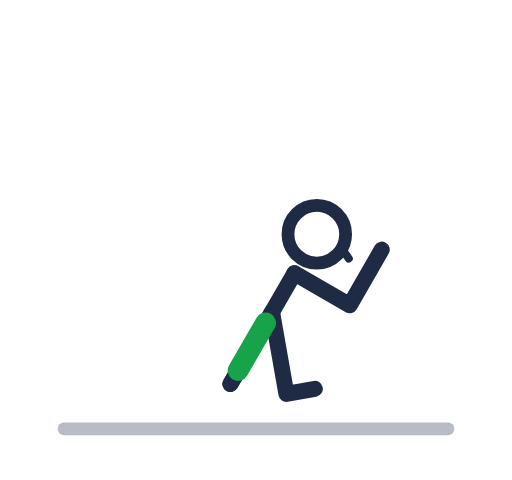
t = 0.00 s
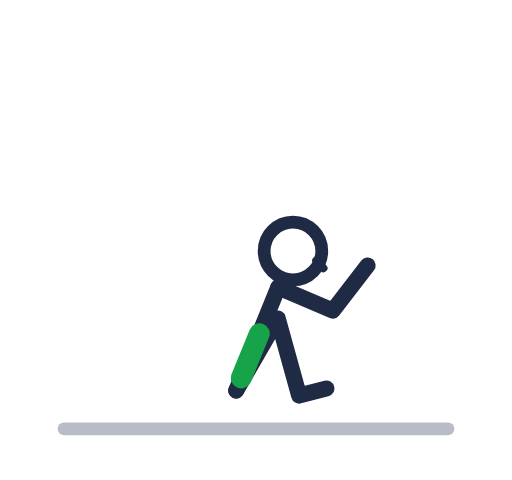
t = 0.35 s
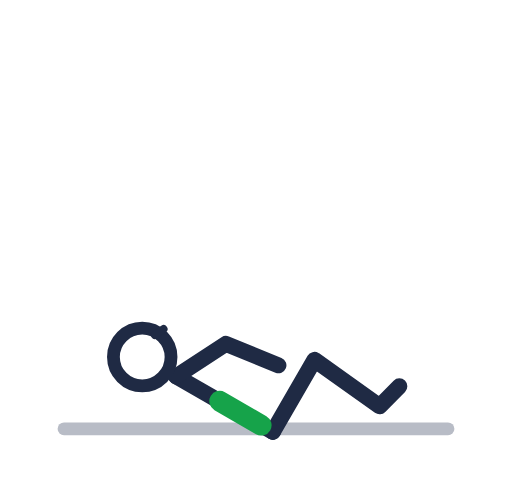
t = 1.05 s
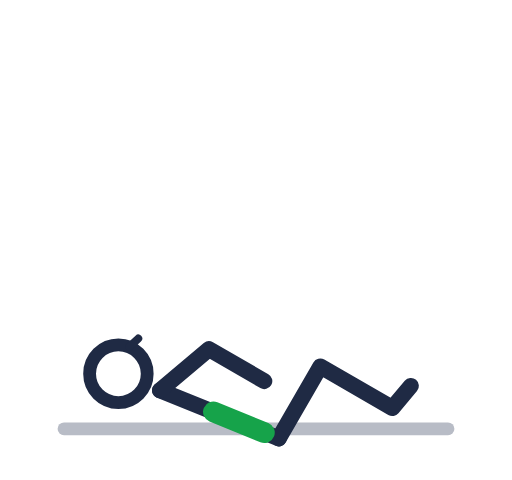
t = 1.40 s
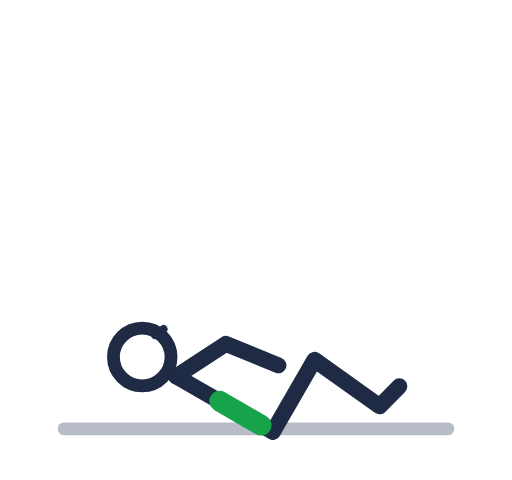
t = 1.75 s
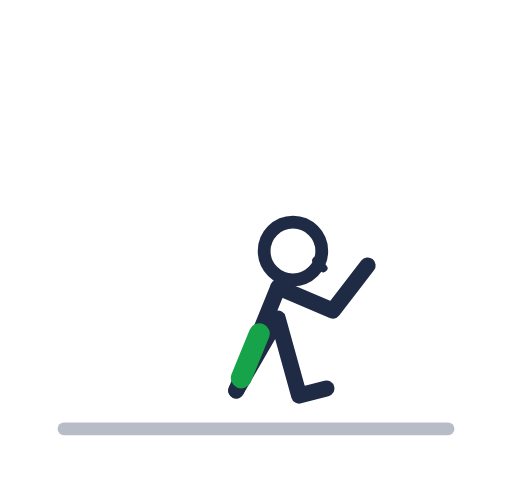
t = 2.45 s

The animated SVG that drew these frames (rendered in a browser with its animation timeline set to each time). Animation: 8 SMIL elements (animate=8); one cycle of 2.80 s, repeats indefinitely.

<svg xmlns="http://www.w3.org/2000/svg" viewBox="0 0 160 150" width="320" height="300" role="img" aria-label="Rolando como bola (rolling like a ball)"><style>svg{--text-primary:#1F2A44;--text-secondary:#6B7280;--border-strong:#B8BCC6}@media (prefers-color-scheme:dark){svg{--text-primary:#F1F1EE;--text-secondary:#A0A4AE;--border-strong:#6B7080}}</style><path d="M12 136 L148 136" fill="none" stroke="{'hip': (87.0873541826715, 136.98426373663648), 'torso': -112, 'nT': 150, 'nS': 60, 'nF': 140, 'fT': 150, 'fS': 60, 'fF': 140, 'nU': 130, 'nL': 60, 'fU': None, 'fL': None, 'head': None}" stroke-width="2" stroke-linecap="round" stroke-linejoin="round"></path><path d="M20 134L140 134" fill="none" stroke="var(--border-strong)" stroke-width="4" stroke-linecap="round" stroke-linejoin="round"></path><path d="M72 120L85 97.5L89.5 123.1L98.4 121.5" fill="none" stroke="var(--text-secondary)" stroke-width="4.5" stroke-linecap="round" stroke-linejoin="round"><animate attributeName="d" values="M72 120L85 97.5L89.5 123.1L98.4 121.5;M87.1 137L100.1 114.5L122.6 127.5L128.4 120.6;M72 120L85 97.5L89.5 123.1L98.4 121.5" keyTimes="0;.5;1" calcMode="spline" keySplines=".45 0 .55 1;.45 0 .55 1" dur="2.8s" repeatCount="indefinite"/></path><path d="M72 120L85 97.5L89.5 123.1L98.4 121.5" fill="none" stroke="var(--text-primary)" stroke-width="5" stroke-linecap="round" stroke-linejoin="round"><animate attributeName="d" values="M72 120L85 97.5L89.5 123.1L98.4 121.5;M87.1 137L100.1 114.5L122.6 127.5L128.4 120.6;M72 120L85 97.5L89.5 123.1L98.4 121.5" keyTimes="0;.5;1" calcMode="spline" keySplines=".45 0 .55 1;.45 0 .55 1" dur="2.8s" repeatCount="indefinite"/></path><path d="M72 120L92 85.4" fill="none" stroke="var(--text-primary)" stroke-width="5" stroke-linecap="round" stroke-linejoin="round"><animate attributeName="d" values="M72 120L92 85.4;M87.1 137L50 122;M72 120L92 85.4" keyTimes="0;.5;1" calcMode="spline" keySplines=".45 0 .55 1;.45 0 .55 1" dur="2.8s" repeatCount="indefinite"/></path><path d="M92 85.4L109.3 95.4L119.3 78" fill="none" stroke="var(--text-primary)" stroke-width="5" stroke-linecap="round" stroke-linejoin="round"><animate attributeName="d" values="M92 85.4L109.3 95.4L119.3 78;M50 122L65.3 109.1L82.6 119.1;M92 85.4L109.3 95.4L119.3 78" keyTimes="0;.5;1" calcMode="spline" keySplines=".45 0 .55 1;.45 0 .55 1" dur="2.8s" repeatCount="indefinite"/></path><path d="M74.4 115.8L83 100.9" fill="none" stroke="#16A34A" stroke-width="6.5" stroke-linecap="round" stroke-linejoin="round"><animate attributeName="d" values="M74.4 115.8L83 100.9;M82.6 135.2L66.7 128.7;M74.4 115.8L83 100.9" keyTimes="0;.5;1" calcMode="spline" keySplines=".45 0 .55 1;.45 0 .55 1" dur="2.8s" repeatCount="indefinite"/></path><circle cx="99" cy="73.2" r="9" fill="none" stroke="var(--text-primary)" stroke-width="4"><animate attributeName="cx" values="99;37;99" keyTimes="0;.5;1" calcMode="spline" keySplines=".45 0 .55 1;.45 0 .55 1" dur="2.8s" repeatCount="indefinite"/><animate attributeName="cy" values="73.2;116.8;73.2" keyTimes="0;.5;1" calcMode="spline" keySplines=".45 0 .55 1;.45 0 .55 1" dur="2.8s" repeatCount="indefinite"/></circle><path d="M106.8 77.7L109 80.8" fill="none" stroke="var(--text-primary)" stroke-width="2.5" stroke-linecap="round" stroke-linejoin="round"><animate attributeName="d" values="M106.8 77.7L109 80.8;M40.4 108.4L43.2 105.8;M106.8 77.7L109 80.8" keyTimes="0;.5;1" calcMode="spline" keySplines=".45 0 .55 1;.45 0 .55 1" dur="2.8s" repeatCount="indefinite"/></path></svg>
